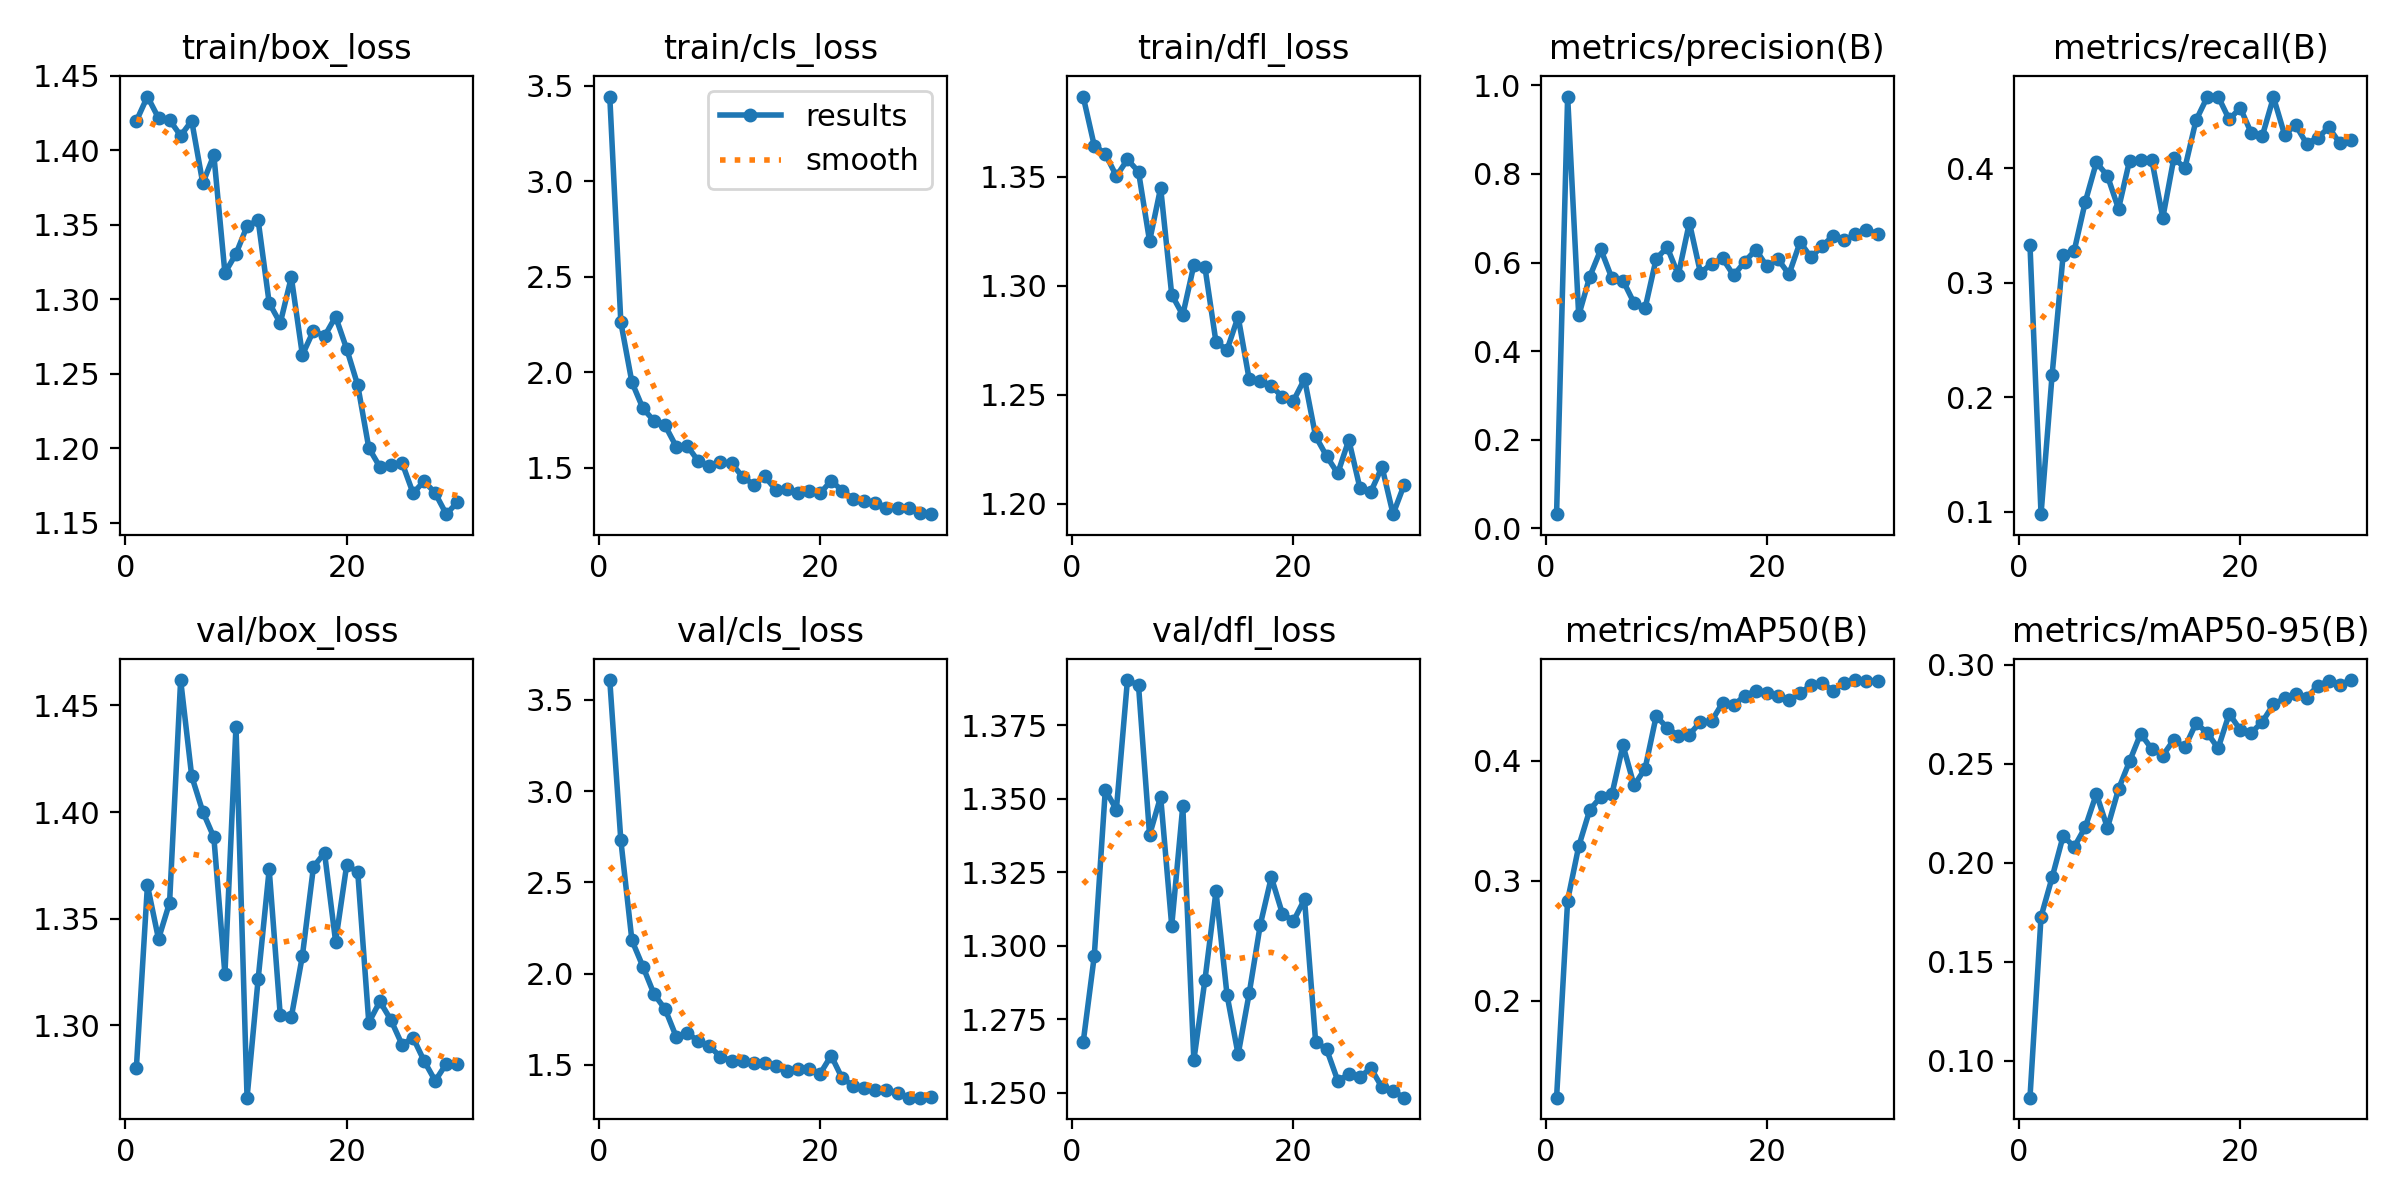

The data file committed next to this chart (first rows):
epoch, train/box_loss, train/cls_loss, train/dfl_loss, metrics/precision(B), metrics/recall(B), metrics/mAP50(B), metrics/mAP50-95(B), val/box_loss, val/cls_loss, val/dfl_loss, lr/pg0, lr/pg1, lr/pg2
1, 1.42, 3.443, 1.387, 0.03226, 0.3332, 0.1191, 0.08135, 1.28, 3.608, 1.267, 0.0002, 0.0002, 0.0002
2, 1.436, 2.261, 1.364, 0.9748, 0.09793, 0.2835, 0.1727, 1.366, 2.73, 1.296, 0.0003955, 0.0003955, 0.0003955
3, 1.422, 1.947, 1.361, 0.4807, 0.2196, 0.3287, 0.1926, 1.341, 2.183, 1.353, 0.0005773, 0.0005773, 0.0005773
4, 1.42, 1.81, 1.35, 0.5684, 0.3246, 0.3592, 0.2135, 1.357, 2.038, 1.346, 0.0007453, 0.0007453, 0.0007453
5, 1.41, 1.745, 1.358, 0.6299, 0.3281, 0.3701, 0.208, 1.462, 1.888, 1.39, 0.000789, 0.000789, 0.000789
6, 1.42, 1.72, 1.352, 0.5647, 0.3708, 0.3721, 0.218, 1.417, 1.806, 1.389, 0.000759, 0.000759, 0.000759
7, 1.378, 1.61, 1.321, 0.5595, 0.4052, 0.4131, 0.2348, 1.4, 1.655, 1.338, 0.000729, 0.000729, 0.000729
8, 1.397, 1.614, 1.345, 0.5089, 0.3934, 0.3795, 0.2176, 1.388, 1.676, 1.351, 0.000699, 0.000699, 0.000699
9, 1.318, 1.534, 1.296, 0.4972, 0.3646, 0.3936, 0.2372, 1.324, 1.63, 1.307, 0.000669, 0.000669, 0.000669
10, 1.33, 1.506, 1.287, 0.6089, 0.4068, 0.4374, 0.2513, 1.44, 1.602, 1.347, 0.000639, 0.000639, 0.000639
11, 1.349, 1.528, 1.31, 0.6344, 0.4075, 0.4277, 0.2652, 1.266, 1.546, 1.261, 0.000609, 0.000609, 0.000609
12, 1.353, 1.522, 1.309, 0.5722, 0.4077, 0.421, 0.2575, 1.322, 1.523, 1.288, 0.000579, 0.000579, 0.000579
13, 1.297, 1.452, 1.274, 0.6903, 0.3567, 0.422, 0.2541, 1.373, 1.524, 1.319, 0.000549, 0.000549, 0.000549
14, 1.284, 1.411, 1.271, 0.5767, 0.4089, 0.4324, 0.2621, 1.305, 1.512, 1.283, 0.000519, 0.000519, 0.000519
15, 1.315, 1.454, 1.286, 0.5975, 0.4003, 0.4332, 0.2583, 1.304, 1.509, 1.263, 0.000489, 0.000489, 0.000489
16, 1.262, 1.383, 1.257, 0.6095, 0.4419, 0.4485, 0.2704, 1.333, 1.497, 1.284, 0.000459, 0.000459, 0.000459
17, 1.279, 1.39, 1.256, 0.5711, 0.4619, 0.4467, 0.2658, 1.374, 1.466, 1.307, 0.000429, 0.000429, 0.000429
18, 1.275, 1.368, 1.254, 0.6019, 0.4627, 0.4542, 0.2578, 1.381, 1.479, 1.323, 0.0003991, 0.0003991, 0.0003991
19, 1.288, 1.376, 1.249, 0.6293, 0.4427, 0.4587, 0.2752, 1.339, 1.48, 1.311, 0.000369, 0.000369, 0.000369
20, 1.267, 1.365, 1.247, 0.5917, 0.4528, 0.457, 0.2671, 1.375, 1.452, 1.308, 0.0003391, 0.0003391, 0.0003391
21, 1.242, 1.431, 1.257, 0.608, 0.4307, 0.4539, 0.2656, 1.372, 1.551, 1.316, 0.0003091, 0.0003091, 0.0003091
22, 1.2, 1.38, 1.231, 0.5736, 0.4286, 0.4505, 0.2712, 1.301, 1.427, 1.267, 0.0002791, 0.0002791, 0.0002791
23, 1.187, 1.334, 1.222, 0.6462, 0.4621, 0.4567, 0.28, 1.311, 1.387, 1.265, 0.0002491, 0.0002491, 0.0002491
24, 1.189, 1.323, 1.214, 0.6117, 0.4295, 0.4632, 0.283, 1.302, 1.372, 1.254, 0.0002191, 0.0002191, 0.0002191
25, 1.19, 1.317, 1.229, 0.6381, 0.4378, 0.4647, 0.2853, 1.291, 1.362, 1.256, 0.0001891, 0.0001891, 0.0001891
26, 1.17, 1.29, 1.207, 0.6602, 0.4214, 0.4587, 0.2834, 1.294, 1.363, 1.255, 0.0001591, 0.0001591, 0.0001591
27, 1.178, 1.287, 1.206, 0.6507, 0.4267, 0.4649, 0.2893, 1.283, 1.349, 1.258, 0.0001291, 0.0001291, 0.0001291
28, 1.17, 1.287, 1.217, 0.6639, 0.4357, 0.4675, 0.292, 1.274, 1.322, 1.252, 9.9081e-05, 9.9081e-05, 9.9081e-05
29, 1.156, 1.261, 1.195, 0.6747, 0.4219, 0.4669, 0.29, 1.282, 1.321, 1.25, 6.9084e-05, 6.9084e-05, 6.9084e-05
30, 1.164, 1.256, 1.209, 0.6642, 0.4249, 0.4667, 0.2923, 1.282, 1.322, 1.248, 3.9087e-05, 3.9087e-05, 3.9087e-05
